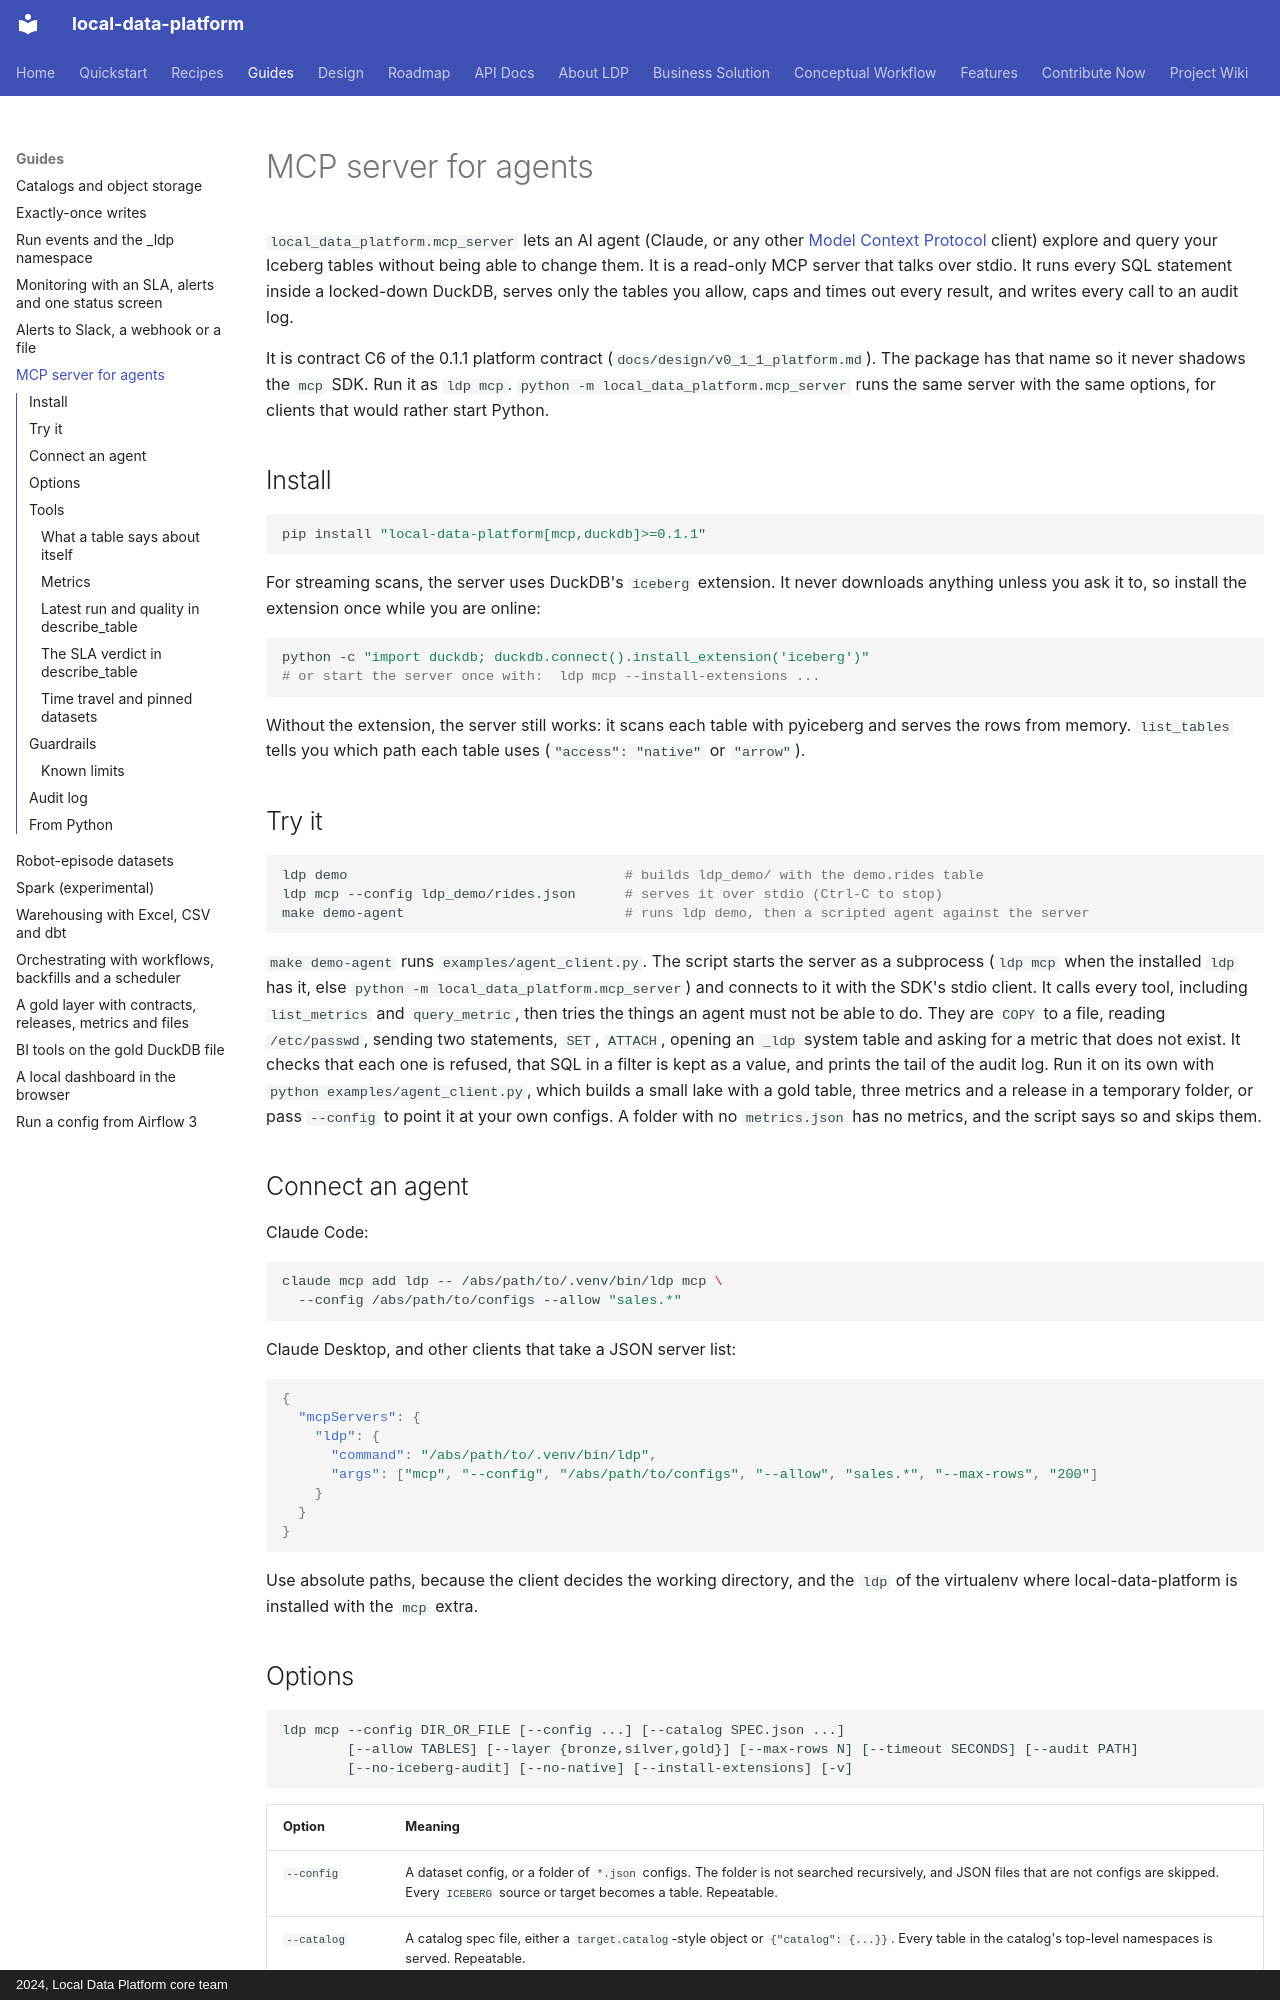

repository: tusharchou/local-data-platform · page: agents/index.html · generator: mkdocs · copyright: 2024, Local Data Platform core team

# MCP server for agents

`local_data_platform.mcp_server` lets an AI agent (Claude, or any other
[Model Context Protocol](https://modelcontextprotocol.io) client) explore and query your Iceberg
tables without being able to change them. It is a
read-only MCP server that talks over stdio. It runs every SQL statement inside a locked-down
DuckDB, serves only the tables you allow, caps and times out every result, and writes every call
to an audit log.

It is contract C6 of the 0.1.1 platform contract (`docs/design/v0_1_1_platform.md`). The package
has that name so it never shadows the `mcp` SDK. Run it as `ldp mcp`.
`python -m local_data_platform.mcp_server` runs the same server with the same options, for clients
that would rather start Python.

## Install

```bash
pip install "local-data-platform[mcp,duckdb]>=0.1.1"
```

For streaming scans, the server uses DuckDB's `iceberg` extension. It never downloads anything
unless you ask it to, so install the extension once while you are online:

```bash
python -c "import duckdb; duckdb.connect().install_extension('iceberg')"
# or start the server once with:  ldp mcp --install-extensions ...
```

Without the extension, the server still works: it scans each table with pyiceberg and serves the
rows from memory. `list_tables` tells you which path each table uses (`"access": "native"` or
`"arrow"`).

## Try it

```bash
ldp demo                                  # builds ldp_demo/ with the demo.rides table
ldp mcp --config ldp_demo/rides.json      # serves it over stdio (Ctrl-C to stop)
make demo-agent                           # runs ldp demo, then a scripted agent against the server
```

`make demo-agent` runs `examples/agent_client.py`. The script starts the server as a subprocess
(`ldp mcp` when the installed `ldp` has it, else `python -m local_data_platform.mcp_server`) and
connects to it with the SDK's stdio client. It calls every tool, including `list_metrics` and
`query_metric`, then tries the things an agent must not be able to do. They are `COPY` to a file,
reading `/etc/passwd`, sending two statements, `SET`, `ATTACH`, opening an `_ldp` system table and
asking for a metric that does not exist. It checks that each one is refused, that SQL in a filter is kept as
a value, and prints the tail of the audit log. Run it on its own with
`python examples/agent_client.py`, which builds a small lake with a gold table, three metrics and a
release in a temporary folder, or pass `--config` to point it at your own configs. A folder with no
`metrics.json` has no metrics, and the script says so and skips them.

## Connect an agent

Claude Code:

```bash
claude mcp add ldp -- /abs/path/to/.venv/bin/ldp mcp \
  --config /abs/path/to/configs --allow "sales.*"
```

Claude Desktop, and other clients that take a JSON server list:

```json
{
  "mcpServers": {
    "ldp": {
      "command": "/abs/path/to/.venv/bin/ldp",
      "args": ["mcp", "--config", "/abs/path/to/configs", "--allow", "sales.*", "--max-rows", "200"]
    }
  }
}
```

Use absolute paths, because the client decides the working directory, and the `ldp` of the
virtualenv where local-data-platform is installed with the `mcp` extra.
